Dataset: spectrograms_split (GitHub, yildiramdsa/sleep_apnea_classification_via_eeg_spectrograms_and_deep_learning). Classes: mild, moderate, normal, severe.

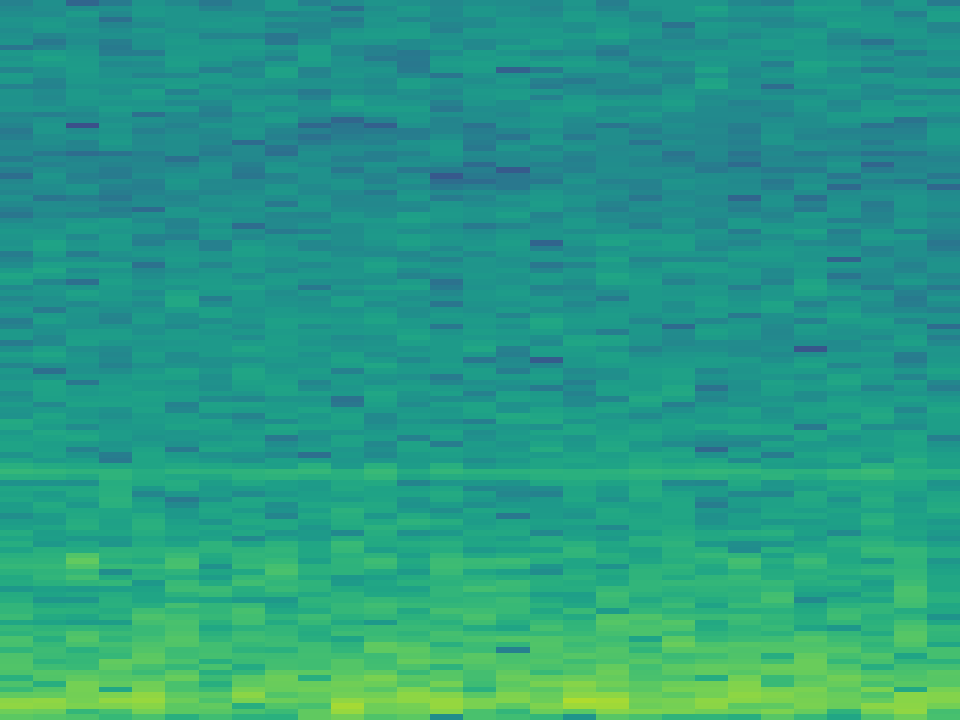
Label: moderate

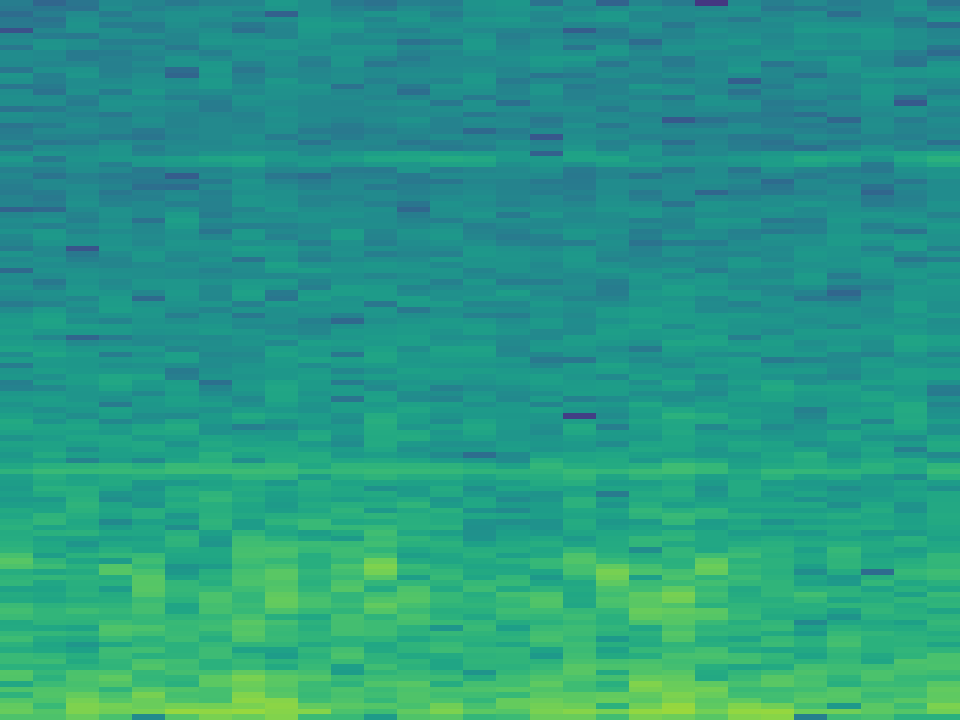
Label: mild

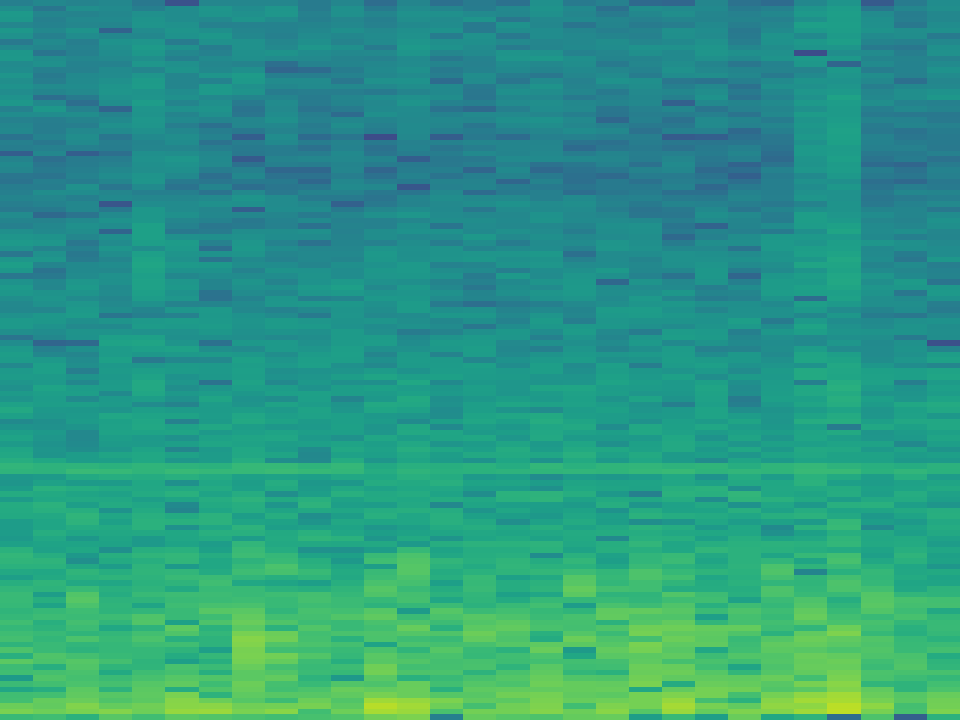
Label: severe

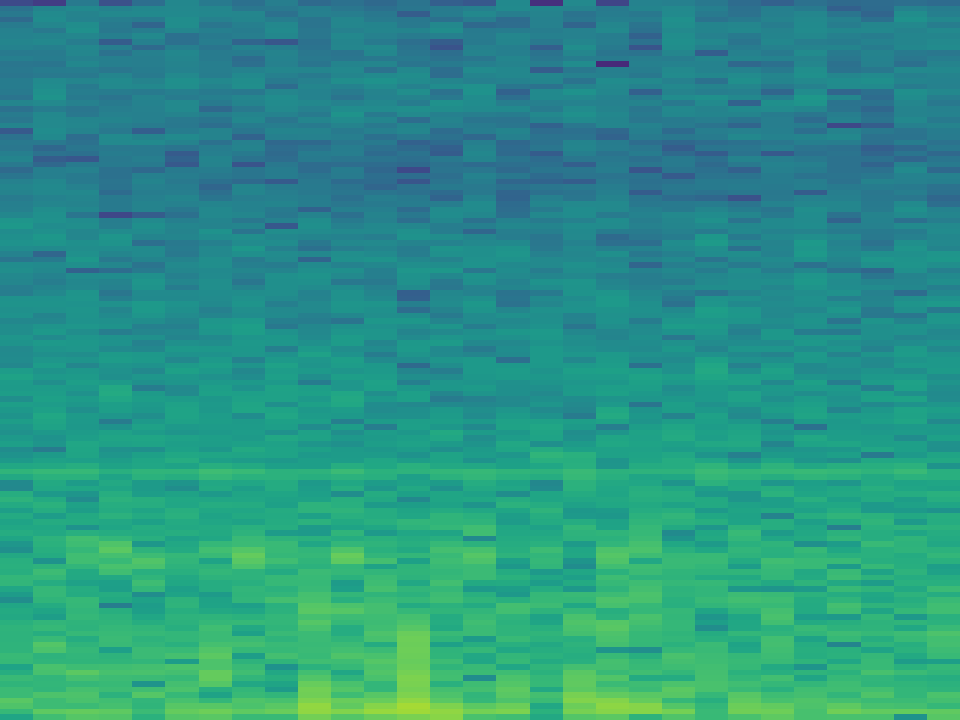
Label: mild

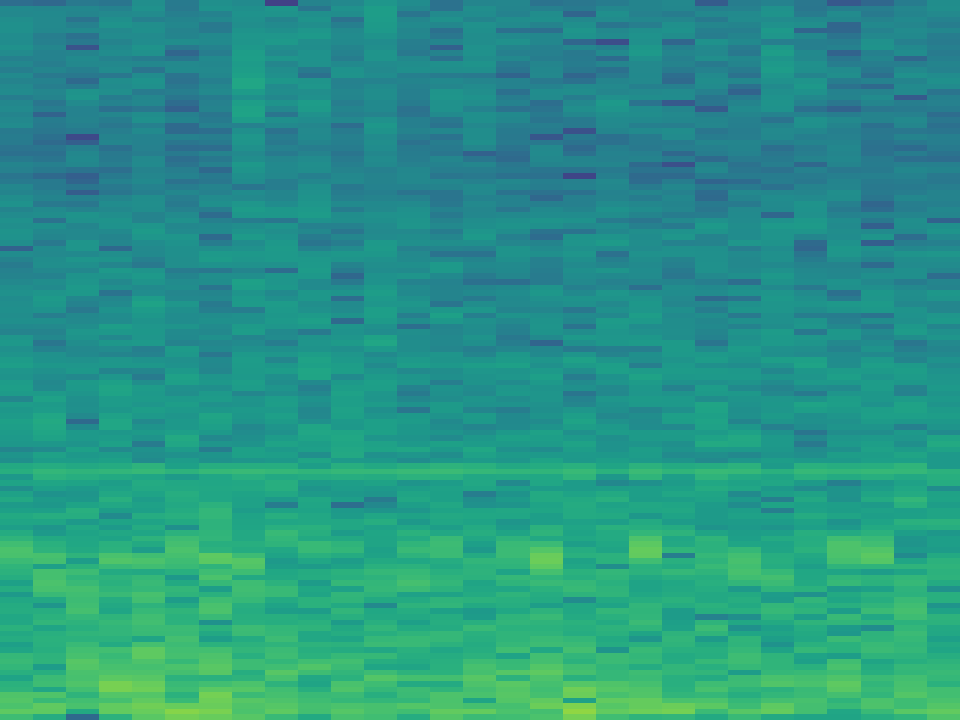
Label: normal

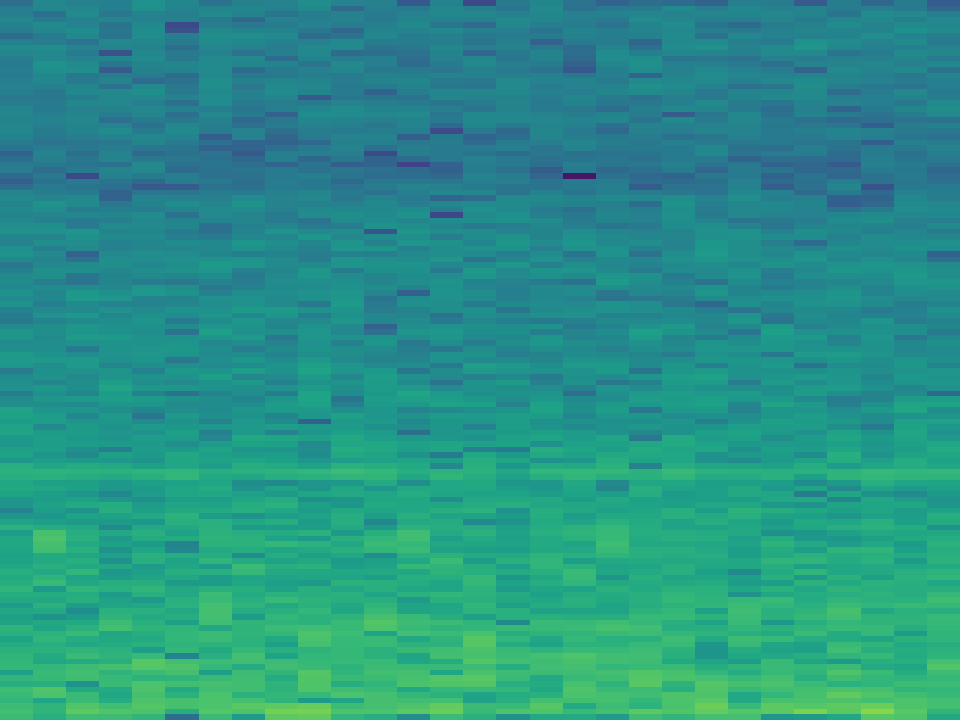
Label: normal
